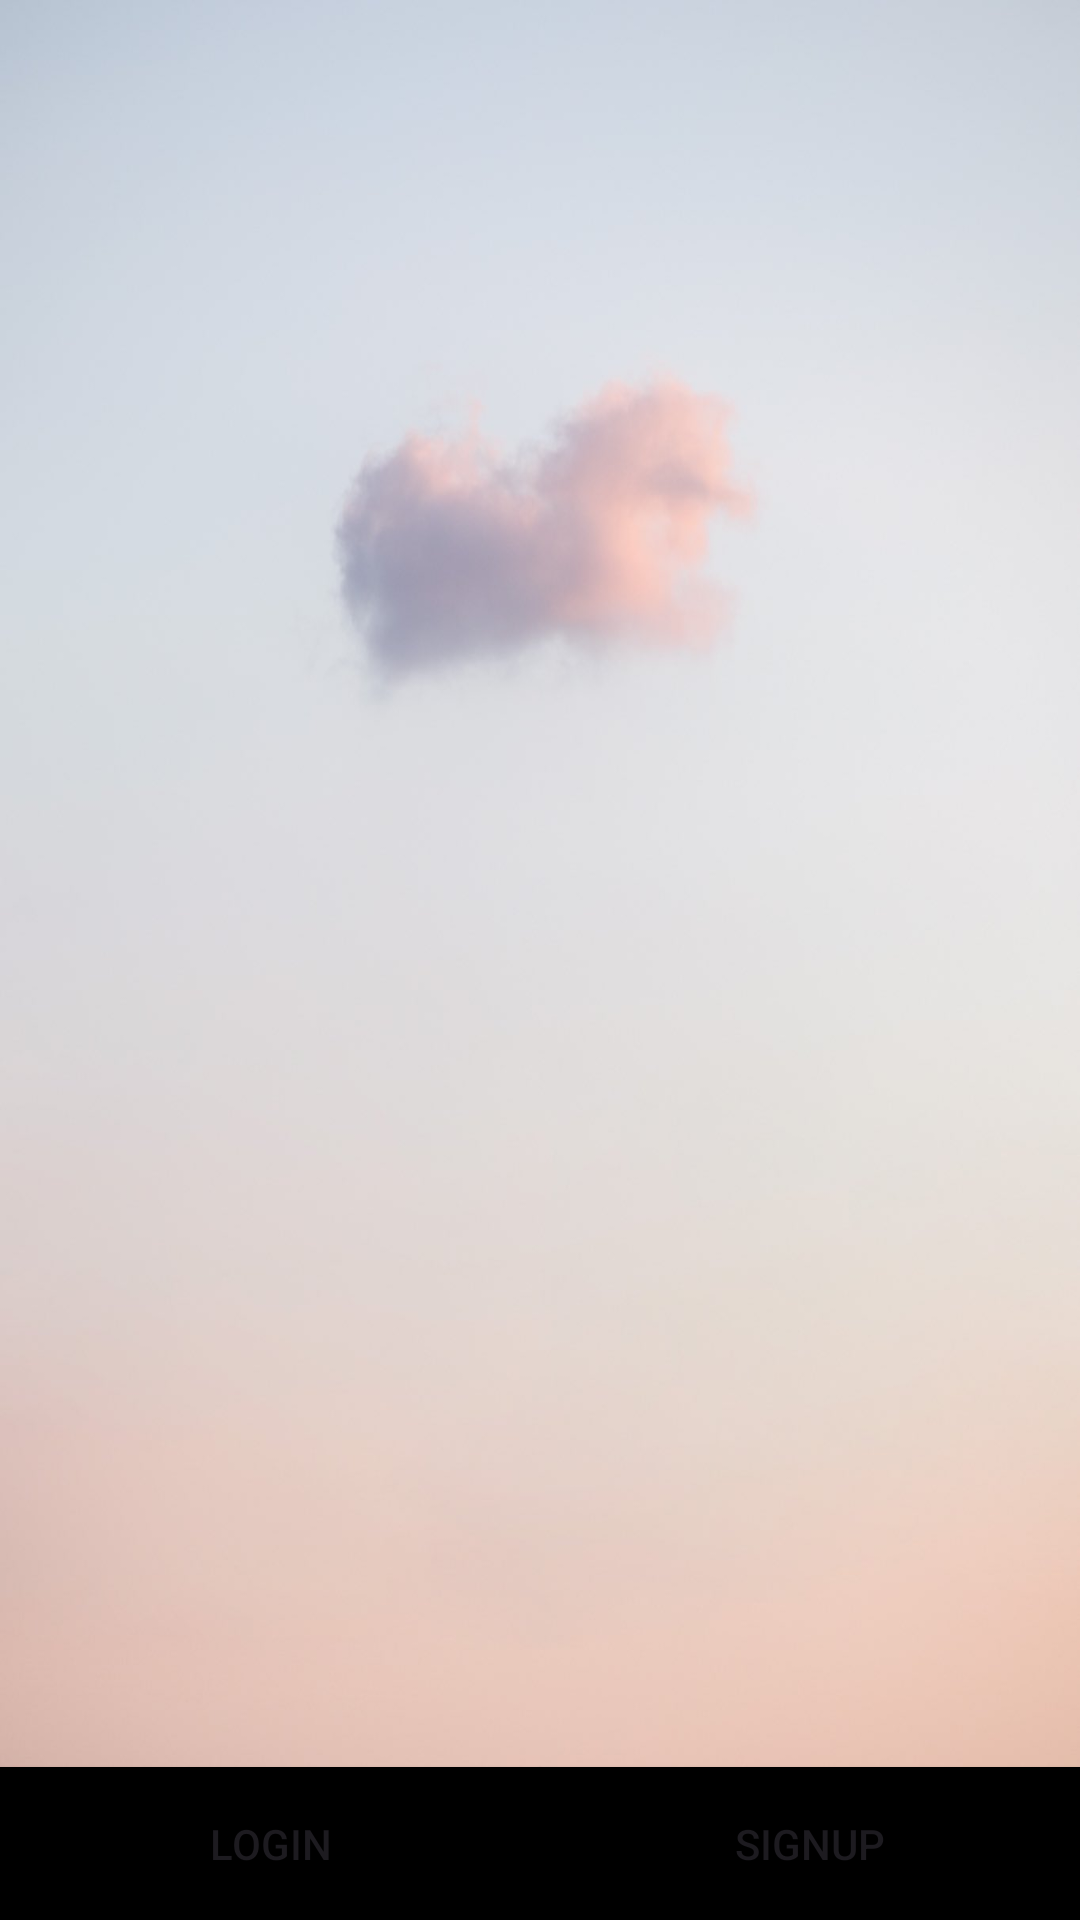

Here is an Android app screen rendered from its layout file. Give the layout XML and the strings, colors and styles it references.
<!-- AndroidManifest.xml: application theme Theme.MovieNow -->
<!-- res/layout/activity_welcome.xml -->
<?xml version="1.0" encoding="utf-8"?>
<androidx.constraintlayout.widget.ConstraintLayout
    xmlns:android="http://schemas.android.com/apk/res/android"
    xmlns:app="http://schemas.android.com/apk/res-auto"
    xmlns:tools="http://schemas.android.com/tools"
    android:layout_width="match_parent"
    android:layout_height="match_parent"
    tools:context=".Welcome"
    android:background="@drawable/japan">

    <Button
        android:id="@+id/login"
        android:layout_width="0dp"
        android:layout_height="51dp"
        android:background="@drawable/kotak"
        android:text="LOGIN"
        app:layout_constraintBottom_toBottomOf="parent"
        app:layout_constraintStart_toStartOf="parent"
        app:layout_constraintEnd_toStartOf="@id/signup"/>

    <Button
        android:id="@+id/signup"
        android:layout_width="0dp"
        android:layout_height="51dp"
        android:background="@drawable/kotak"
        android:text="SIGNUP"
        app:layout_constraintBottom_toBottomOf="parent"
        app:layout_constraintStart_toEndOf="@id/login"
        app:layout_constraintEnd_toEndOf="parent" />

</androidx.constraintlayout.widget.ConstraintLayout>
<!-- resources referenced by this layout -->
<resources>
  <!-- drawable japan: jpg bitmap (drawable, 37007 bytes) -->
  <!-- drawable kotak (drawable) -->
  <?xml version="1.0" encoding="utf-8"?>
  <shape xmlns:android="http://schemas.android.com/apk/res/android">
      <solid android:color="@color/black" />
      <corners android:radius="0dp" />
      <size
          android:height="30dp" />
  </shape>
  <style name="Theme.MovieNow" parent="Base.Theme.MovieNow" />
  <color name="black">#FF000000</color>
  <style name="Base.Theme.MovieNow" parent="Theme.Material3.DayNight.NoActionBar">
          <item name="colorPrimary">@color/lavender</item>
          <item name="colorSecondary">@color/white</item>
      </style>
  <color name="lavender">#F67272</color>
  <color name="white">#FFFFFFFF</color>
</resources>
